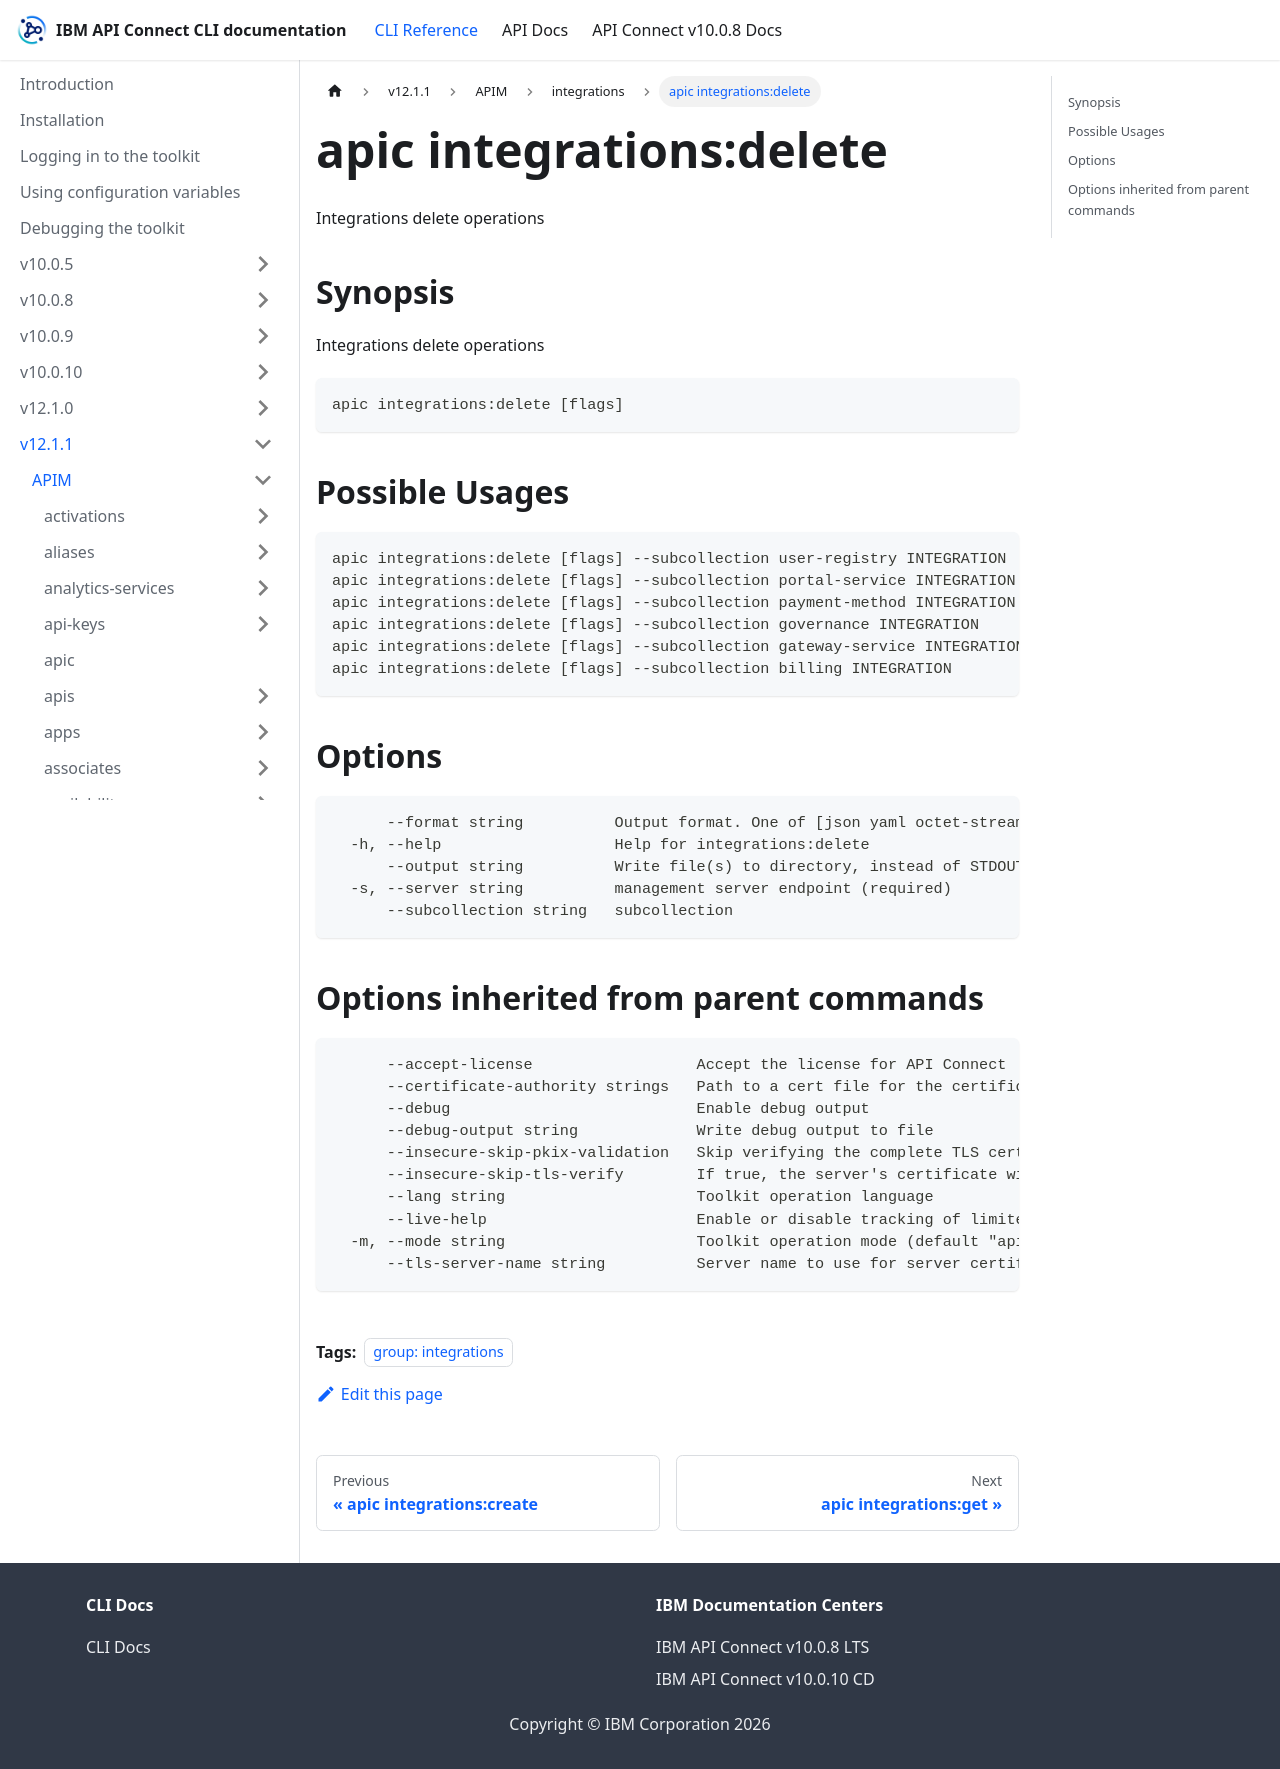

repository: ibm-apiconnect/clidocs · page: docs/v1211/apim/integrations/apic_integrations_delete.html · generator: docusaurus

---
tags:
- "group: integrations"
---
# apic integrations:delete

Integrations delete operations

## Synopsis

Integrations delete operations

```
apic integrations:delete [flags]
```

## Possible Usages

```
apic integrations:delete [flags] --subcollection user-registry INTEGRATION
apic integrations:delete [flags] --subcollection portal-service INTEGRATION
apic integrations:delete [flags] --subcollection payment-method INTEGRATION
apic integrations:delete [flags] --subcollection governance INTEGRATION
apic integrations:delete [flags] --subcollection gateway-service INTEGRATION
apic integrations:delete [flags] --subcollection billing INTEGRATION
```

## Options

```
      --format string          Output format. One of [json yaml octet-stream go-template=... go-template-file=...], defaults to yaml.
  -h, --help                   Help for integrations:delete
      --output string          Write file(s) to directory, instead of STDOUT (default "-")
  -s, --server string          management server endpoint (required)
      --subcollection string   subcollection
```

## Options inherited from parent commands

```
      --accept-license                  Accept the license for API Connect
      --certificate-authority strings   Path to a cert file for the certificate authority
      --debug                           Enable debug output
      --debug-output string             Write debug output to file
      --insecure-skip-pkix-validation   Skip verifying the complete TLS certificate chain (insecure)
      --insecure-skip-tls-verify        If true, the server's certificate will not be checked for validity. This will make your HTTPS connections insecure
      --lang string                     Toolkit operation language
      --live-help                       Enable or disable tracking of limited usage information
  -m, --mode string                     Toolkit operation mode (default "apim")
      --tls-server-name string          Server name to use for server certificate validation. If it is not provided, the hostname used to contact the server is used
```
